Labelled photos from "dataset_split", an image-classification folder in dilaracakmakk/Image-Classification-with-CNN_. The possible labels are: dress, pants, t-shirt.

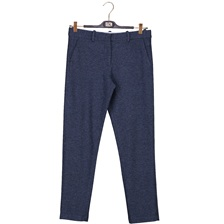
Label: pants

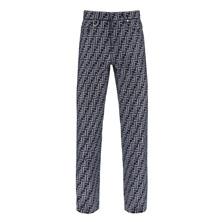
Label: pants

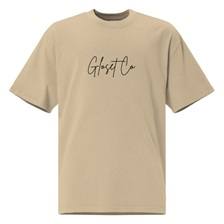
Label: t-shirt

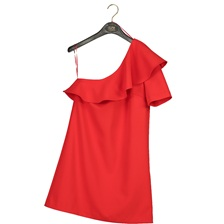
Label: dress

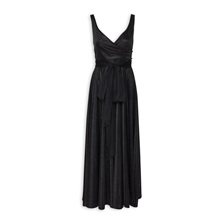
Label: dress

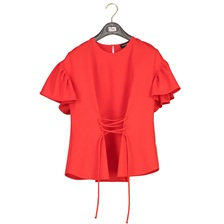
Label: t-shirt
